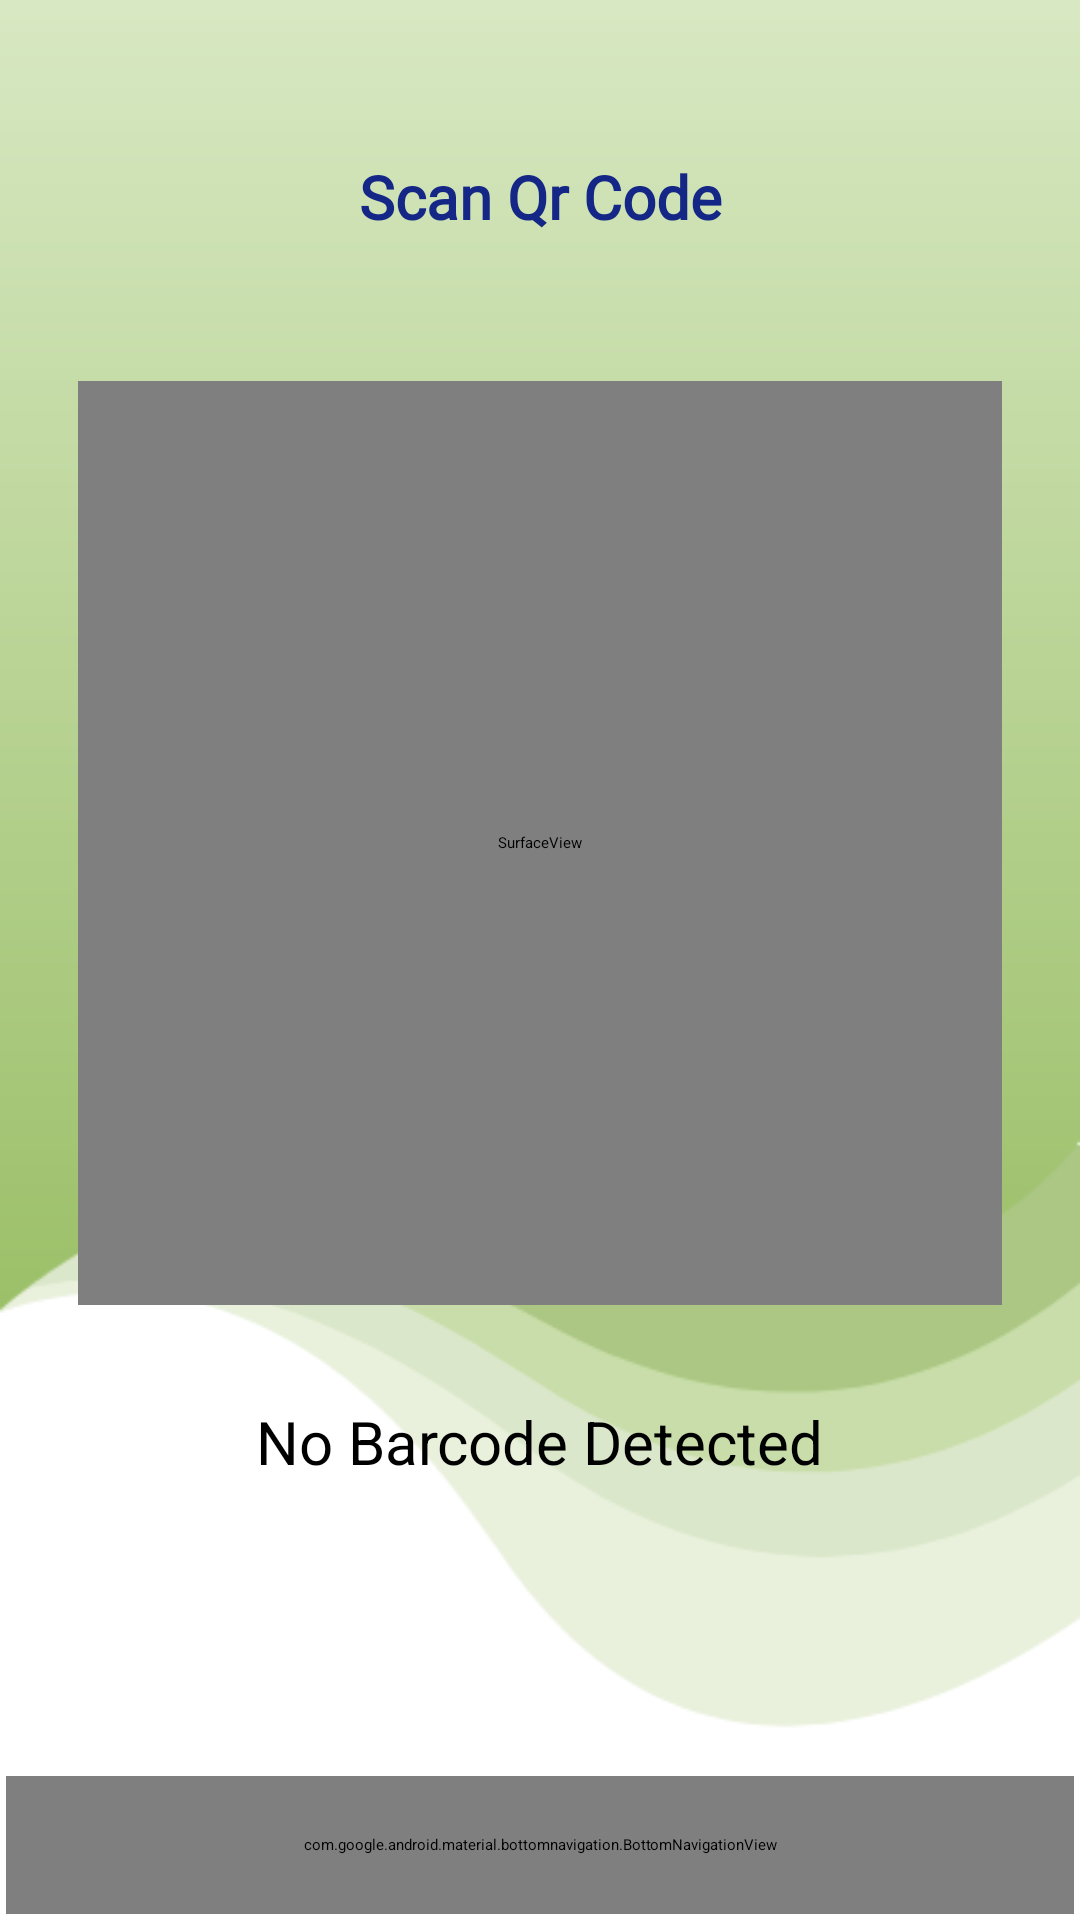

Reconstruct the res/layout file that produces this screen, plus the resources it refers to.
<!-- AndroidManifest.xml: application theme Theme.CSBSafety -->
<!-- res/layout/activity_qr_scan.xml -->
<?xml version="1.0" encoding="utf-8"?>

<androidx.constraintlayout.widget.ConstraintLayout
    xmlns:android="http://schemas.android.com/apk/res/android"
    xmlns:tools="http://schemas.android.com/tools"
    xmlns:app="http://schemas.android.com/apk/res-auto"
    android:layout_width="match_parent"
    android:layout_height="match_parent"
    android:background="@drawable/bg1"
    tools:context=".qrScan">

  <ImageButton
      android:id="@+id/gotoUserQr"
      android:layout_width="54dp"
      android:layout_height="57dp"
      android:layout_marginTop="16dp"
      android:layout_marginEnd="16dp"
      android:background="?selectableItemBackground"
      app:layout_constraintEnd_toEndOf="parent"
      app:layout_constraintTop_toTopOf="parent"
      android:onClick="gotoShowQr"
      app:srcCompat="@drawable/qr_scan" />

  <SurfaceView
      android:id="@+id/surfaceView"
      android:layout_width="308dp"
      android:layout_height="308dp"
      android:layout_alignParentStart="true"
      android:layout_alignParentLeft="true"
      android:layout_centerVertical="true"
      android:layout_marginTop="48dp"
      app:layout_constraintEnd_toEndOf="parent"
      app:layout_constraintStart_toStartOf="parent"
      app:layout_constraintTop_toBottomOf="@+id/textView28" />

  <TextView
      android:id="@+id/txtBarcodeValue"
      android:layout_width="wrap_content"
      android:layout_height="wrap_content"
      android:layout_marginTop="32dp"
      android:text="No Barcode Detected"
      android:textColor="@android:color/black"
      android:textSize="20sp"
      app:layout_constraintEnd_toEndOf="parent"
      app:layout_constraintStart_toStartOf="parent"
      app:layout_constraintTop_toBottomOf="@+id/surfaceView" />

  <LinearLayout
      android:layout_width="match_parent"
      android:layout_height="0dp"
      app:layout_constraintBottom_toBottomOf="parent"
      app:layout_constraintEnd_toEndOf="parent"
      app:layout_constraintStart_toStartOf="parent"
      android:padding="2dp">

    <com.google.android.material.bottomnavigation.BottomNavigationView
        android:id="@+id/bottom_navigation"
        android:layout_width="match_parent"
        android:layout_height="46dp"
        android:background="@drawable/nav_backgrond"
        app:itemIconTint="@drawable/selector"
        app:menu="@menu/bottom_navigation_menu" />
  </LinearLayout>

  <TextView
      android:id="@+id/textView28"
      android:layout_width="wrap_content"
      android:layout_height="wrap_content"
      android:layout_marginTop="52dp"
      android:fontFamily="@font/open_sans"
      android:text="Scan Qr Code"
      android:textColor="@color/DarkBlue"
      android:textSize="20sp"
      android:textStyle="bold"
      app:layout_constraintEnd_toEndOf="parent"
      app:layout_constraintStart_toStartOf="parent"
      app:layout_constraintTop_toTopOf="parent" />



</androidx.constraintlayout.widget.ConstraintLayout>
<!-- resources referenced by this layout -->
<resources>
  <color name="DarkBlue">#142786</color>
  <!-- drawable bg1: png bitmap (drawable, 18236 bytes) -->
  <!-- drawable nav_backgrond (drawable) -->
  <?xml version="1.0" encoding="UTF-8"?>
  
  <shape xmlns:android="http://schemas.android.com/apk/res/android"
      android:shape="rectangle" >
      <solid android:color="#a6c17f
  " />
      <corners android:radius="10dp" />
  </shape>
  <!-- drawable qr_scan (drawable) -->
  <vector xmlns:android="http://schemas.android.com/apk/res/android"
      android:width="43.974dp"
      android:height="43.974dp"
      android:viewportWidth="43.974"
      android:viewportHeight="43.974">
    <path
        android:pathData="M3.375,4.233a0.839,0.839 0,0 1,0.858 -0.858h4.767L9,0h-4.7a4.27,4.27 0,0 0,-4.3 4.233L0,9L3.375,9Z"
        android:fillColor="#001453"/>
    <path
        android:pathData="M39.727,0L34.974,0L34.974,3.375L39.699,3.375a0.875,0.875 0,0 1,0.9 0.858L40.599,9h3.375L43.974,4.233A4.227,4.227 0,0 0,39.727 0Z"
        android:fillColor="#001453"/>
    <path
        android:pathData="M40.599,33.208a0.839,0.839 0,0 1,-0.858 0.858L34.974,34.066L34.974,37.508h4.767a4.27,4.27 0,0 0,4.233 -4.3L43.974,28.508L40.599,28.508Z"
        android:fillColor="#001453"/>
    <path
        android:pathData="M4.233,34.063A0.839,0.839 0,0 1,3.375 33.208L3.375,28.508L0,28.508v4.7a4.33,4.33 0,0 0,4.3 4.3h4.7L9,34.063Z"
        android:fillColor="#001453"/>
    <path
        android:pathData="M9.413,17.276L19.933,17.276L19.933,8.413L9.413,8.413ZM12.92,11.363L16.426,11.363L16.426,14.322L12.92,14.322ZM23.439,8.413v8.863h10.52L33.959,8.413ZM30.452,14.322L26.946,14.322L26.946,11.363h3.507ZM9.413,29.094L19.933,29.094L19.933,20.231L9.413,20.231ZM12.92,23.185L16.426,23.185v2.954L12.92,26.139ZM32.206,20.231h1.753v5.909h-5.26L28.699,24.663L26.946,24.663v4.432L23.439,29.095L23.439,20.231h5.26v1.477h3.507ZM32.206,27.617h1.753v1.477L32.206,29.094ZM28.699,27.617h1.753v1.477L28.699,29.094Z"
        android:fillColor="#001453"/>
  </vector>
  
  
  
  
  <!-- drawable selector (drawable) -->
  <?xml version="1.0" encoding="utf-8"?>
  
  <selector xmlns:android="http://schemas.android.com/apk/res/android">
          <item
              android:state_selected="true"
              android:color="#959191"/>
  
          <item
              android:state_selected="false"
              android:color="#FFFFFF"/>
  </selector>
  <style name="Theme.CSBSafety" parent="Theme.MaterialComponents.DayNight.DarkActionBar">
          
          <item name="colorPrimary">@color/purple_200</item>
          <item name="colorPrimaryVariant">@color/purple_700</item>
          <item name="colorOnPrimary">@color/black</item>
          
          <item name="colorSecondary">@color/teal_200</item>
          <item name="colorSecondaryVariant">@color/teal_200</item>
          <item name="colorOnSecondary">@color/black</item>
          
          <item name="android:statusBarColor" tools:targetApi="l">?attr/colorPrimaryVariant</item>
          
      </style>
  <color name="purple_200">#FFBB86FC</color>
  <color name="purple_700">#FF3700B3</color>
  <color name="black">#FF000000</color>
  <color name="teal_200">#FF03DAC5</color>
</resources>
